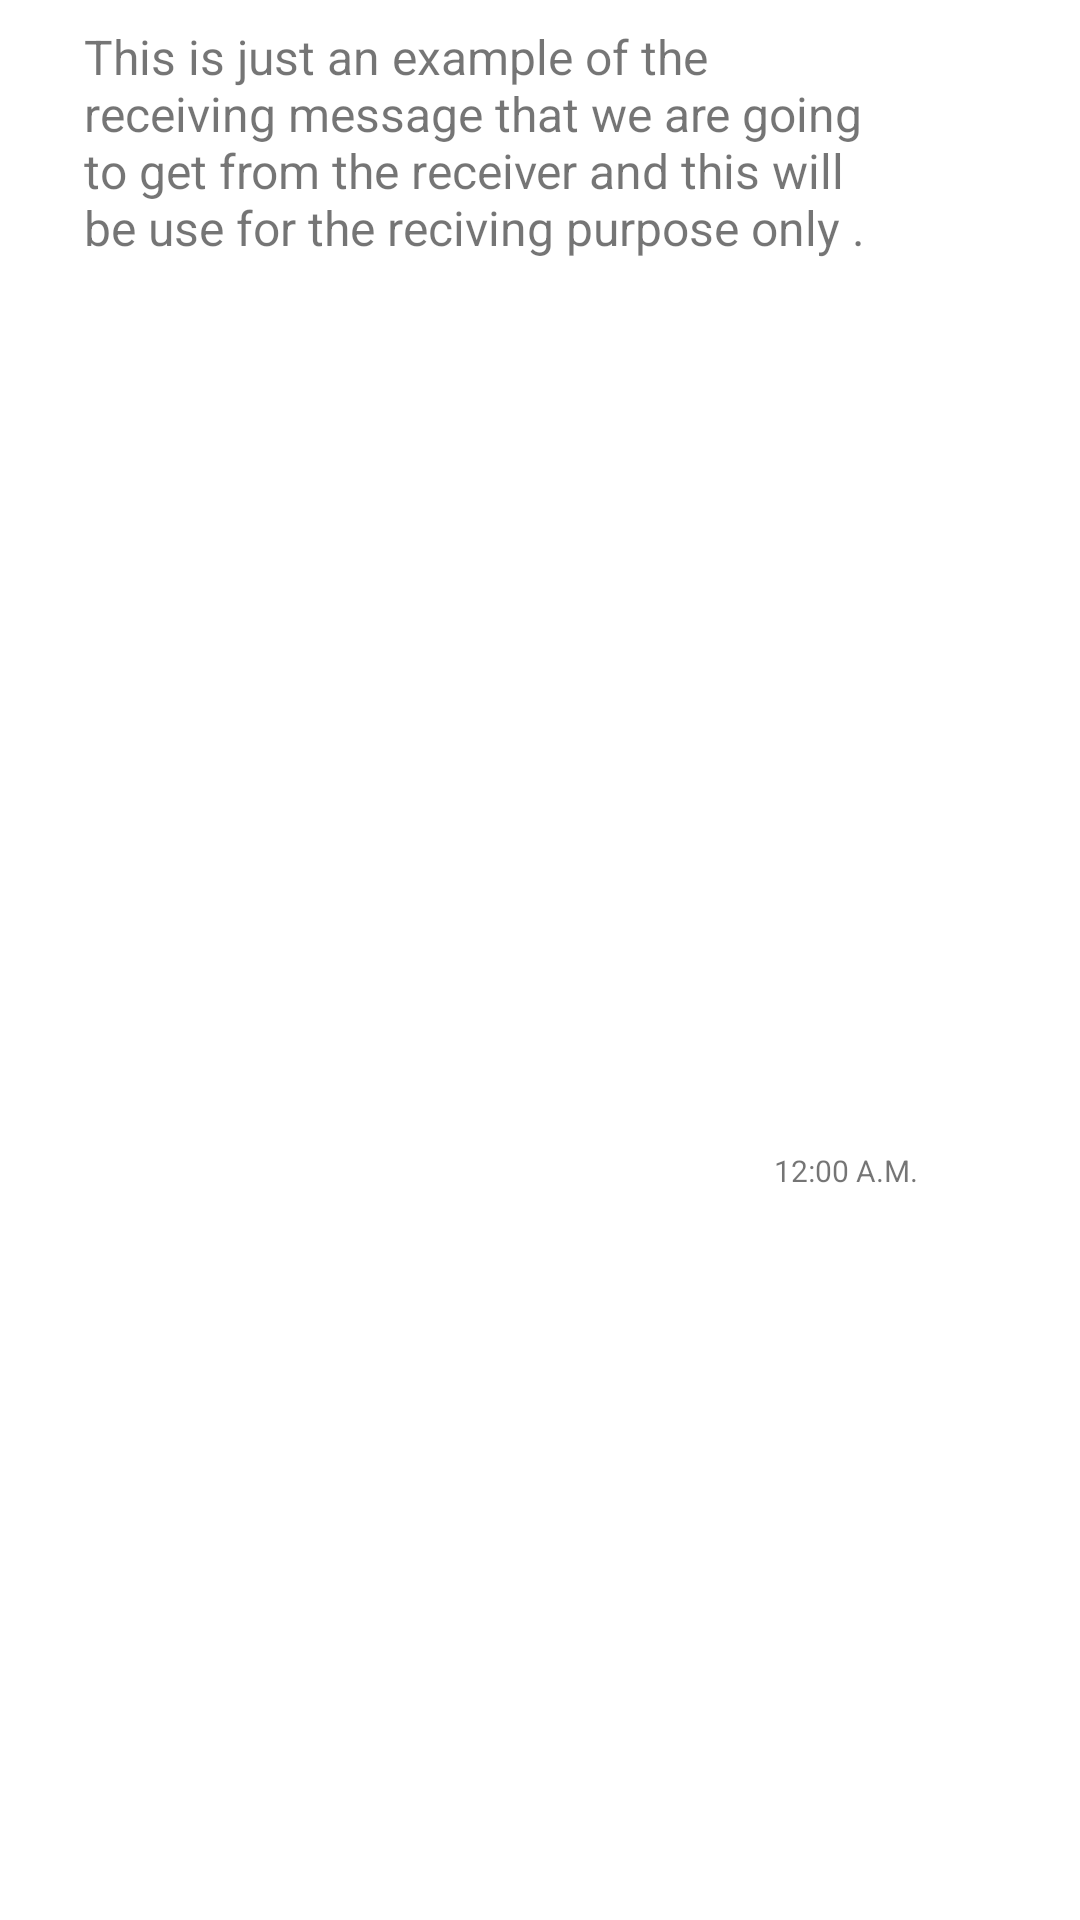

This screen was rendered from an Android layout file. Write that file and the resources it references.
<!-- AndroidManifest.xml: application theme Theme.Korero -->
<!-- res/layout/sample_receiver.xml -->
<?xml version="1.0" encoding="utf-8"?>
<androidx.constraintlayout.widget.ConstraintLayout xmlns:android="http://schemas.android.com/apk/res/android"
    xmlns:app="http://schemas.android.com/apk/res-auto"
    xmlns:tools="http://schemas.android.com/tools"
    android:layout_width="wrap_content"
    android:layout_height="wrap_content"
    android:background="@drawable/bg_receiver"
    android:layout_marginStart="5dp"
    android:layout_marginEnd="7dp"
    android:layout_marginTop="10dp"
    android:maxWidth="310dp"
    android:maxHeight="400dp"
    android:minHeight="30dp">

    <TextView
        android:id="@+id/receiverText"
        android:layout_width="wrap_content"
        android:layout_height="wrap_content"
        android:layout_margin="8dp"
        android:inputType="textLongMessage|textMultiLine"
        android:maxWidth="270dp"
        android:minWidth="50dp"
        android:text="This is just an example of the receiving message
that we are going to get from the receiver and this will be use for the
reciving purpose only ."
        android:textSize="16sp"
        app:layout_constraintBottom_toTopOf="@+id/receiverTime"
        app:layout_constraintEnd_toEndOf="parent"
        app:layout_constraintStart_toStartOf="@+id/guideline2"
        app:layout_constraintTop_toTopOf="parent"
        app:layout_constraintVertical_bias="0.0" />

    <TextView
        android:id="@+id/receiverTime"
        android:layout_width="wrap_content"
        android:layout_height="wrap_content"
        android:layout_marginBottom="3dp"
        android:layout_marginRight="4dp"
        android:text="12:00 A.M."
        android:textSize="10sp"
        app:layout_constraintBottom_toBottomOf="parent"
        app:layout_constraintEnd_toEndOf="parent" />

    <androidx.constraintlayout.widget.Guideline
        android:id="@+id/guideline2"
        android:layout_width="wrap_content"
        android:layout_height="wrap_content"
        android:orientation="vertical"
        app:layout_constraintGuide_begin="16dp" />
</androidx.constraintlayout.widget.ConstraintLayout>
<!-- resources referenced by this layout -->
<resources>
  <style name="Theme.Korero" parent="Theme.MaterialComponents.DayNight.DarkActionBar">
          
          <item name="colorPrimary">@color/colorPrimary</item>
          <item name="colorPrimaryVariant">@color/colorPrimaryDark</item>
          <item name="colorOnPrimary">@color/white</item>
          
          <item name="colorSecondary">@color/teal_200</item>
          <item name="colorSecondaryVariant">@color/teal_700</item>
          <item name="colorOnSecondary">@color/black</item>
          
          <item name="android:statusBarColor" tools:targetApi="l">?attr/colorPrimaryVariant</item>
          
      </style>
  <color name="colorPrimary">#CA4632</color>
  <color name="colorPrimaryDark">#800020</color>
  <color name="white">#FFFFFFFF</color>
  <color name="teal_200">#FF03DAC5</color>
  <color name="teal_700">#FF018786</color>
  <color name="black">#FF000000</color>
</resources>
